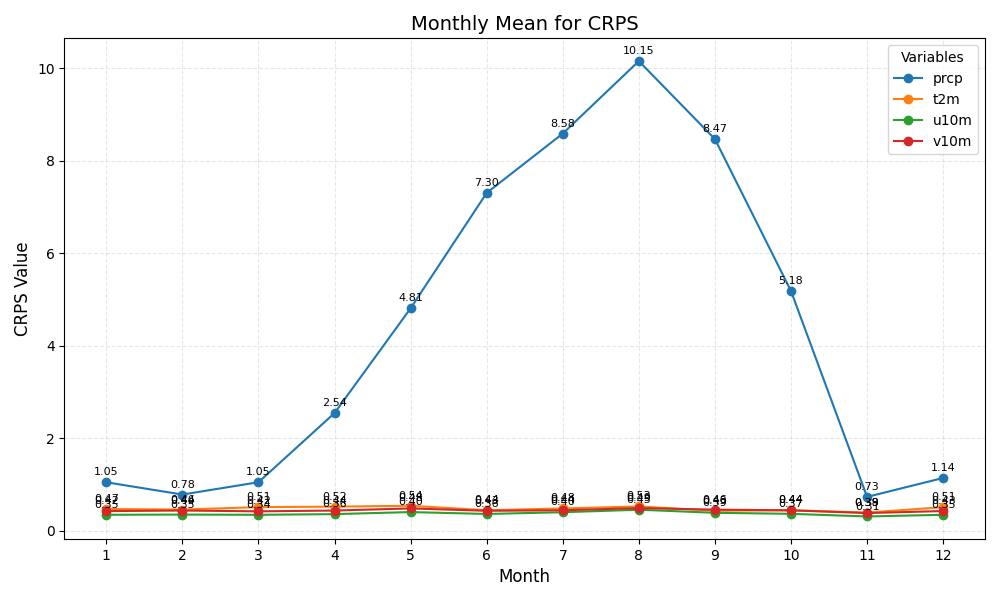

The file beside this chart, header and first rows:
month	prcp	t2m	u10m	v10m
1	1.05	0.47	0.35	0.42
2	0.78	0.46	0.35	0.44
3	1.05	0.51	0.34	0.42
4	2.54	0.52	0.36	0.44
5	4.81	0.54	0.40	0.48
6	7.30	0.44	0.36	0.43
7	8.58	0.48	0.40	0.44
8	10.15	0.53	0.45	0.49
9	8.47	0.43	0.39	0.46
10	5.18	0.44	0.37	0.44
11	0.73	0.39	0.31	0.38
12	1.14	0.51	0.35	0.43
